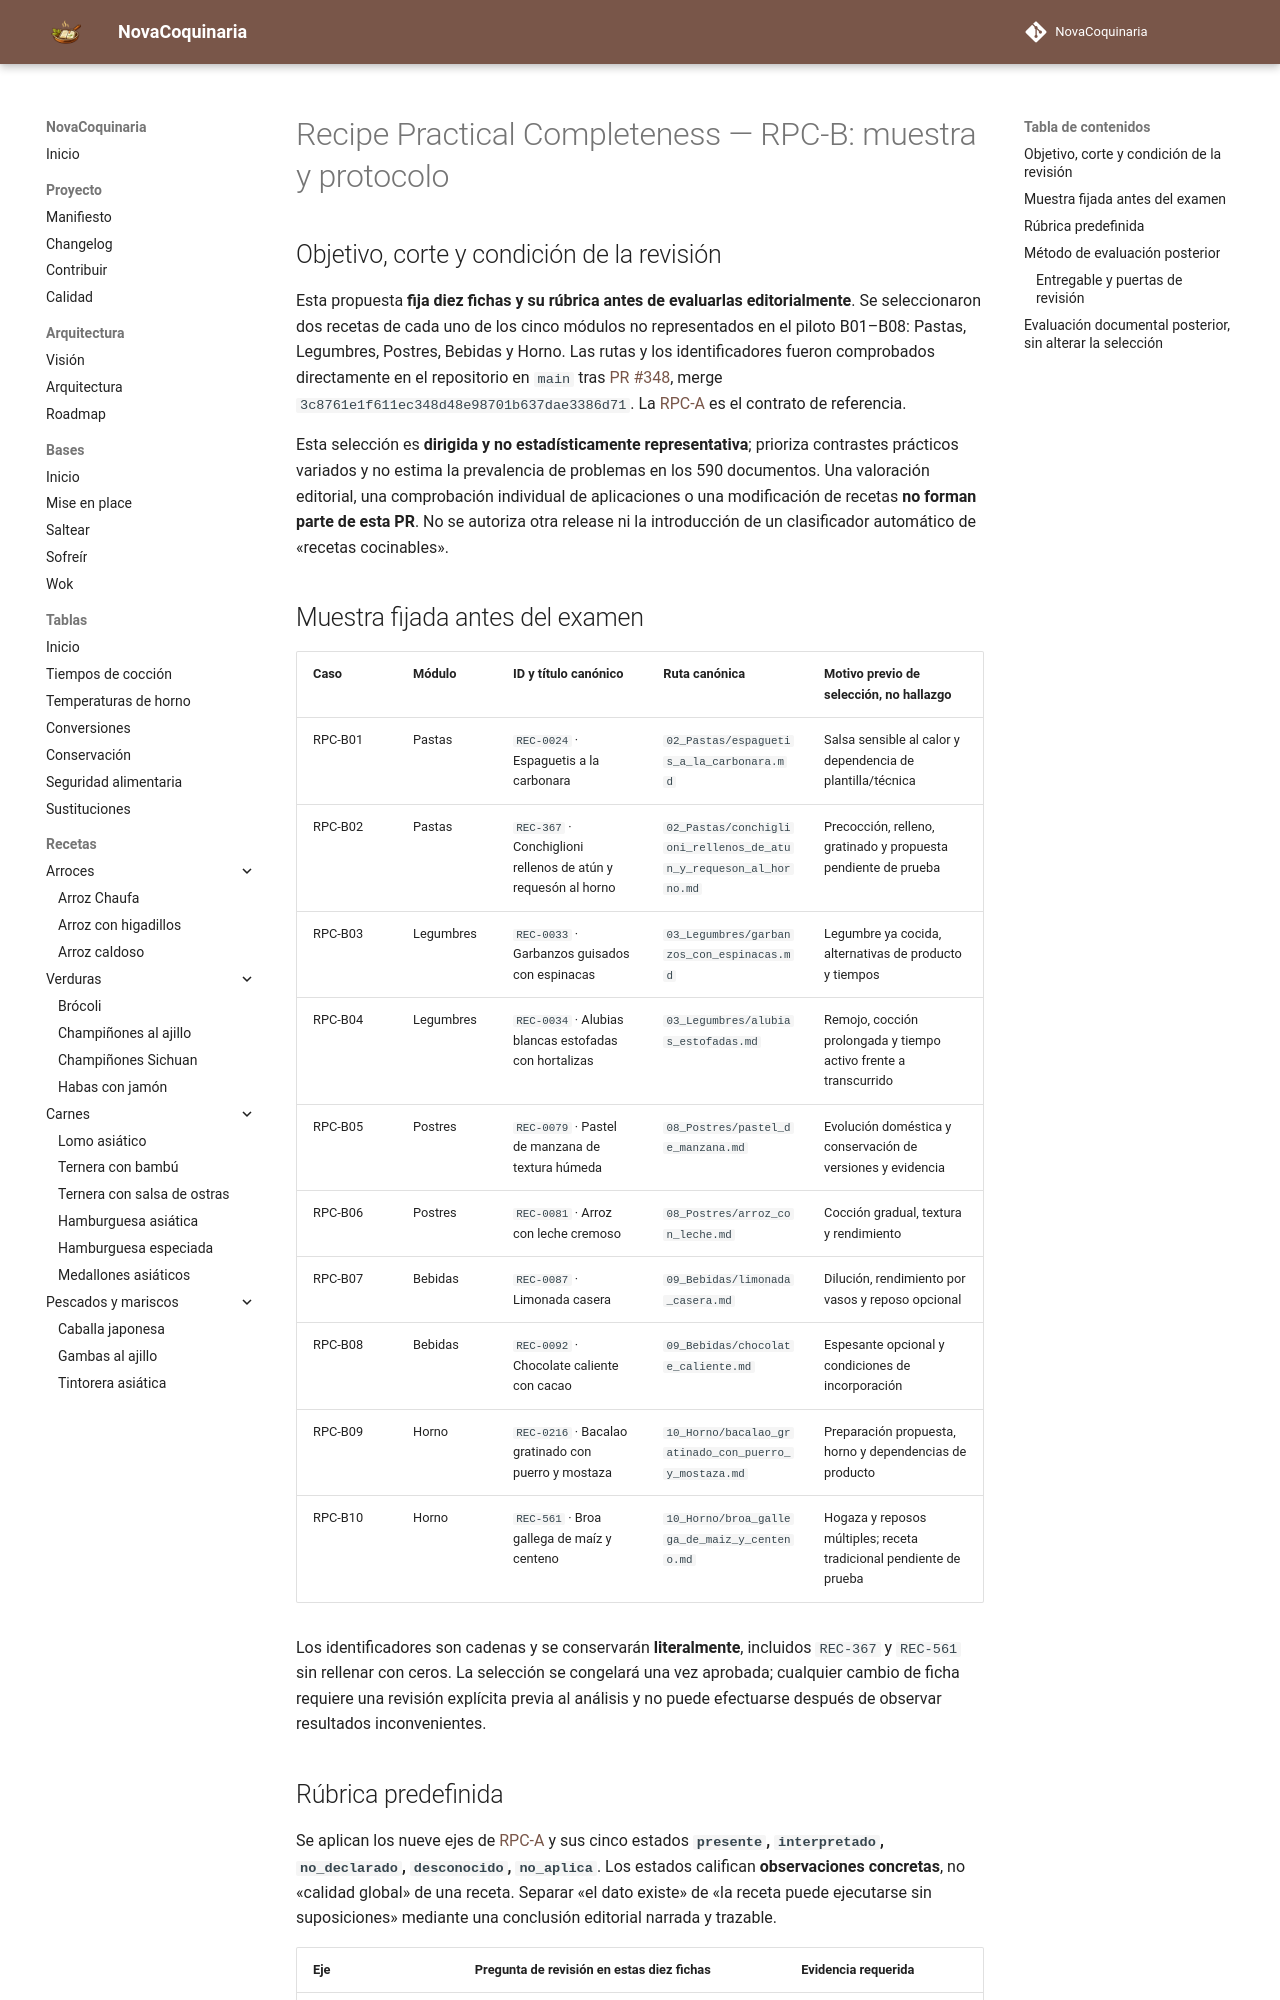

repository: fran-eliot/NovaCoquinaria · page: docs/management/MUESTRA_RPC_B_SUFIENCIA_PRACTICA.html · generator: mkdocs

---
id: DOC-RPC-B-MUESTRA-2026
titulo: Recipe Practical Completeness — RPC-B, muestra y protocolo predefinidos
tipo: gestion
version: 0.1.0
estado: protocolo-fijado-pendiente-de-evaluacion
ultima_revision: 2026-11-22
---

# Recipe Practical Completeness — RPC-B: muestra y protocolo

## Objetivo, corte y condición de la revisión

Esta propuesta **fija diez fichas y su rúbrica antes de evaluarlas editorialmente**. Se seleccionaron dos recetas de cada uno de los cinco módulos no representados en el piloto B01–B08: Pastas, Legumbres, Postres, Bebidas y Horno. Las rutas y los identificadores fueron comprobados directamente en el repositorio en `main` tras [PR #348](https://github.com/fran-eliot/NovaCoquinaria/pull/348), merge `3c8761e1f611ec348d48e98701b637dae3386d71`. La [RPC-A](./DIAGNOSTICO_RECIPE_PRACTICAL_COMPLETENESS.md) es el contrato de referencia.

Esta selección es **dirigida y no estadísticamente representativa**; prioriza contrastes prácticos variados y no estima la prevalencia de problemas en los 590 documentos. Una valoración editorial, una comprobación individual de aplicaciones o una modificación de recetas **no forman parte de esta PR**. No se autoriza otra release ni la introducción de un clasificador automático de «recetas cocinables».

## Muestra fijada antes del examen

| Caso | Módulo | ID y título canónico | Ruta canónica | Motivo previo de selección, no hallazgo |
|---|---|---|---|---|
| RPC-B01 | Pastas | `REC-0024` · Espaguetis a la carbonara | `02_Pastas/espaguetis_a_la_carbonara.md` | Salsa sensible al calor y dependencia de plantilla/técnica |
| RPC-B02 | Pastas | `REC-367` · Conchiglioni rellenos de atún y requesón al horno | `02_Pastas/conchiglioni_rellenos_de_atun_y_requeson_al_horno.md` | Precocción, relleno, gratinado y propuesta pendiente de prueba |
| RPC-B03 | Legumbres | `REC-0033` · Garbanzos guisados con espinacas | `03_Legumbres/garbanzos_con_espinacas.md` | Legumbre ya cocida, alternativas de producto y tiempos |
| RPC-B04 | Legumbres | `REC-0034` · Alubias blancas estofadas con hortalizas | `03_Legumbres/alubias_estofadas.md` | Remojo, cocción prolongada y tiempo activo frente a transcurrido |
| RPC-B05 | Postres | `REC-0079` · Pastel de manzana de textura húmeda | `08_Postres/pastel_de_manzana.md` | Evolución doméstica y conservación de versiones y evidencia |
| RPC-B06 | Postres | `REC-0081` · Arroz con leche cremoso | `08_Postres/arroz_con_leche.md` | Cocción gradual, textura y rendimiento |
| RPC-B07 | Bebidas | `REC-0087` · Limonada casera | `09_Bebidas/limonada_casera.md` | Dilución, rendimiento por vasos y reposo opcional |
| RPC-B08 | Bebidas | `REC-0092` · Chocolate caliente con cacao | `09_Bebidas/chocolate_caliente.md` | Espesante opcional y condiciones de incorporación |
| RPC-B09 | Horno | `REC-0216` · Bacalao gratinado con puerro y mostaza | `10_Horno/bacalao_gratinado_con_puerro_y_mostaza.md` | Preparación propuesta, horno y dependencias de producto |
| RPC-B10 | Horno | `REC-561` · Broa gallega de maíz y centeno | `10_Horno/broa_gallega_de_maiz_y_centeno.md` | Hogaza y reposos múltiples; receta tradicional pendiente de prueba |

Los identificadores son cadenas y se conservarán **literalmente**, incluidos `REC-367` y `REC-561` sin rellenar con ceros. La selección se congelará una vez aprobada; cualquier cambio de ficha requiere una revisión explícita previa al análisis y no puede efectuarse después de observar resultados inconvenientes.
